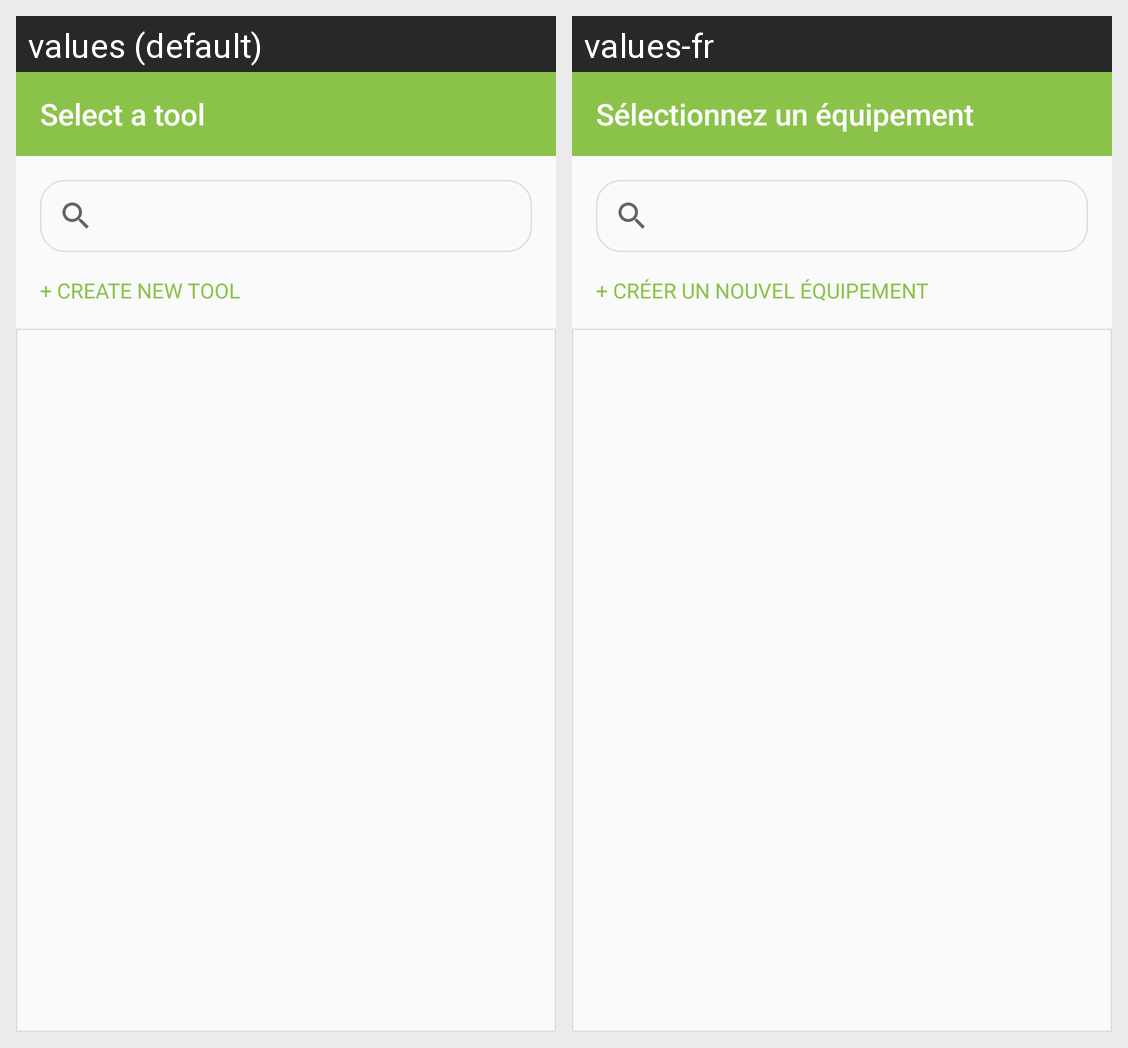

Strings drawn on this Android screen and how each of the app's shown locales translates them:
Android screen res/layout/fragment_select_equipment.xml rendered under 2 locales, left to right: values (default), values-fr. Device: Nexus 5 (rendered at 1080×1920; each locale shown at half size, 540×960, under a caption strip naming it); theme AppTheme.
Strings drawn on this screen, with the default value and each locale's value (text and hints the layout hard-codes, and strings that could not be matched under every locale, appear in the picture but are not listed):

selecting_tools
  values: Select a tool
  values-fr: Sélectionnez un équipement

create_new_equipment
  values: + Create new tool
  values-fr: + Créer un nouvel équipement
